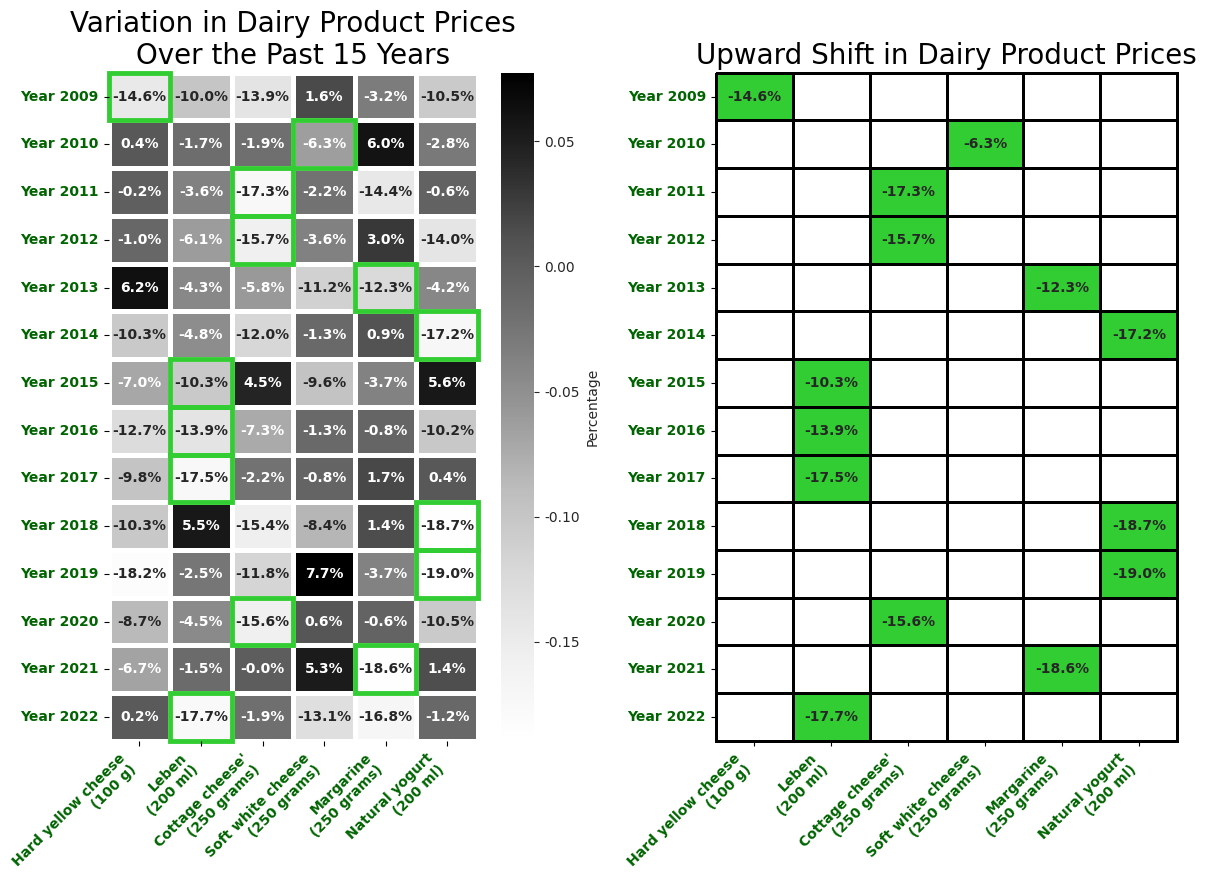

This chart was generated by the following Python code:
import numpy as np
import seaborn as sns
import matplotlib.pyplot as plt
from matplotlib.colors import ListedColormap

data = np.random.uniform(-0.193, 0.082, size=(14, 6)) # very nice - I didn't know that!


fig, (ax1, ax2) = plt.subplots(ncols=2, figsize=(12, 9))
sns.set_style('white')

sns.heatmap(data, linewidth=3.5, annot=True,square=False, ax=ax1, cmap = 'Grays',fmt=".1%",cbar_kws={'label': 'Percentage'},annot_kws={'weight': 'bold', 'size': 10})
for ind, row in enumerate(data):
    min_col = np.argmin(row)
    ax1.add_patch(plt.Rectangle((min_col, ind), 1, 1, fc='none', ec='limegreen', lw=3.5, clip_on=False))

sns.heatmap(data, mask=data != data.min(axis=1, keepdims=True), annot=True, lw=2, linecolor='black', clip_on=False,
            cmap=ListedColormap(['limegreen']), cbar=False, ax=ax2,fmt=".1%",cbar_kws={'label': 'Percentage'},annot_kws={'weight': 'bold', 'size': 10})

#for idx in len(np.arange(0,2,1)):
ax2.set_xticklabels(["Hard yellow cheese\n(100 g)", 'Leben\n(200 ml)', "Cottage cheese'\n(250 grams)", 'Soft white cheese\n(250 grams)', 'Margarine\n(250 grams)', 'Natural yogurt\n(200 ml)'],
                    rotation=45, ha='right',weight='bold',color = 'darkgreen')
ax2.set_yticklabels(['Year {}'.format(i) for i in range(2009, 2023)], rotation=0,weight='bold',color = 'darkgreen')  # Customize y-axis labels


ax1.set_xticklabels(["Hard yellow cheese\n(100 g)", 'Leben\n(200 ml)', "Cottage cheese'\n(250 grams)", 'Soft white cheese\n(250 grams)', 'Margarine\n(250 grams)', 'Natural yogurt\n(200 ml)'],
                    rotation=45, ha='right', weight='bold',color = 'darkgreen')
ax1.set_yticklabels(['Year {}'.format(i) for i in range(2009, 2023)], rotation=0,weight='bold',color = 'darkgreen')  # Customize y-axis labels


ax1.set_title('Variation in Dairy Product Prices\nOver the Past 15 Years', fontsize=20, fontname='Franklin Gothic Medium Cond')
ax2.set_title('Upward Shift in Dairy Product Prices', fontsize=20, fontname='Franklin Gothic Medium Cond')

plt.tight_layout()

plt.savefig('heatmap_Advance_chart.jpg', dpi=250, bbox_inches='tight')
plt.show()

